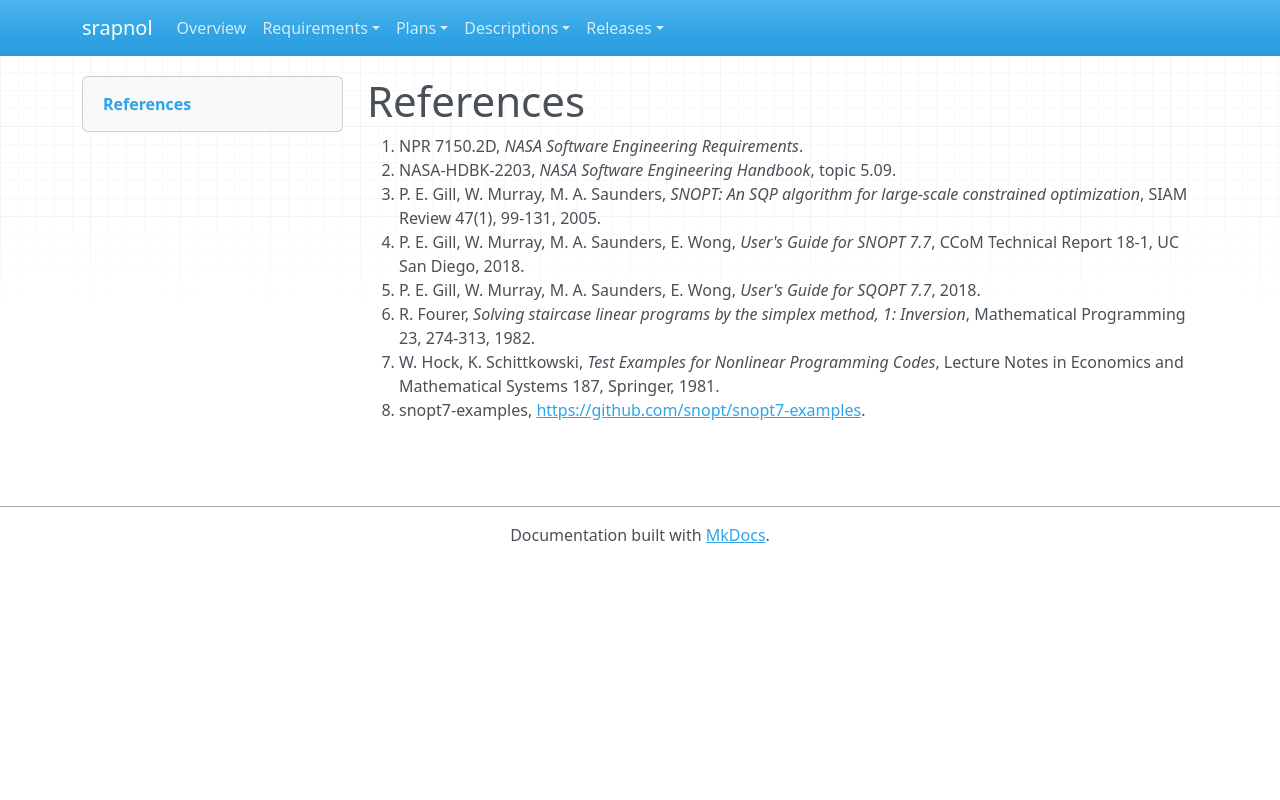

repository: emanspeaks/srapnol · page: srs/SRS-REFS/index.html · generator: mkdocs

---
active: true
derived: false
level: 1.6
links: []
normative: false
ref: ''
reviewed: va2PDhvMw8kG4KsioJR97FblL2e_0vQJfVYSrYKgZDc=
---

# References

1. NPR 7150.2D, *NASA Software Engineering Requirements*.
2. NASA-HDBK-2203, *NASA Software Engineering Handbook*, topic 5.09.
3. P. E. Gill, W. Murray, M. A. Saunders, *SNOPT: An SQP algorithm for large-scale
   constrained optimization*, SIAM Review 47(1), 99-131, 2005.
4. P. E. Gill, W. Murray, M. A. Saunders, E. Wong, *User's Guide for SNOPT 7.7*,
   CCoM Technical Report 18-1, UC San Diego, 2018.
5. P. E. Gill, W. Murray, M. A. Saunders, E. Wong, *User's Guide for SQOPT 7.7*, 2018.
6. R. Fourer, *Solving staircase linear programs by the simplex method, 1: Inversion*,
   Mathematical Programming 23, 274-313, 1982.
7. W. Hock, K. Schittkowski, *Test Examples for Nonlinear Programming Codes*, Lecture
   Notes in Economics and Mathematical Systems 187, Springer, 1981.
8. snopt7-examples, <https://github.com/snopt/snopt7-examples>.
